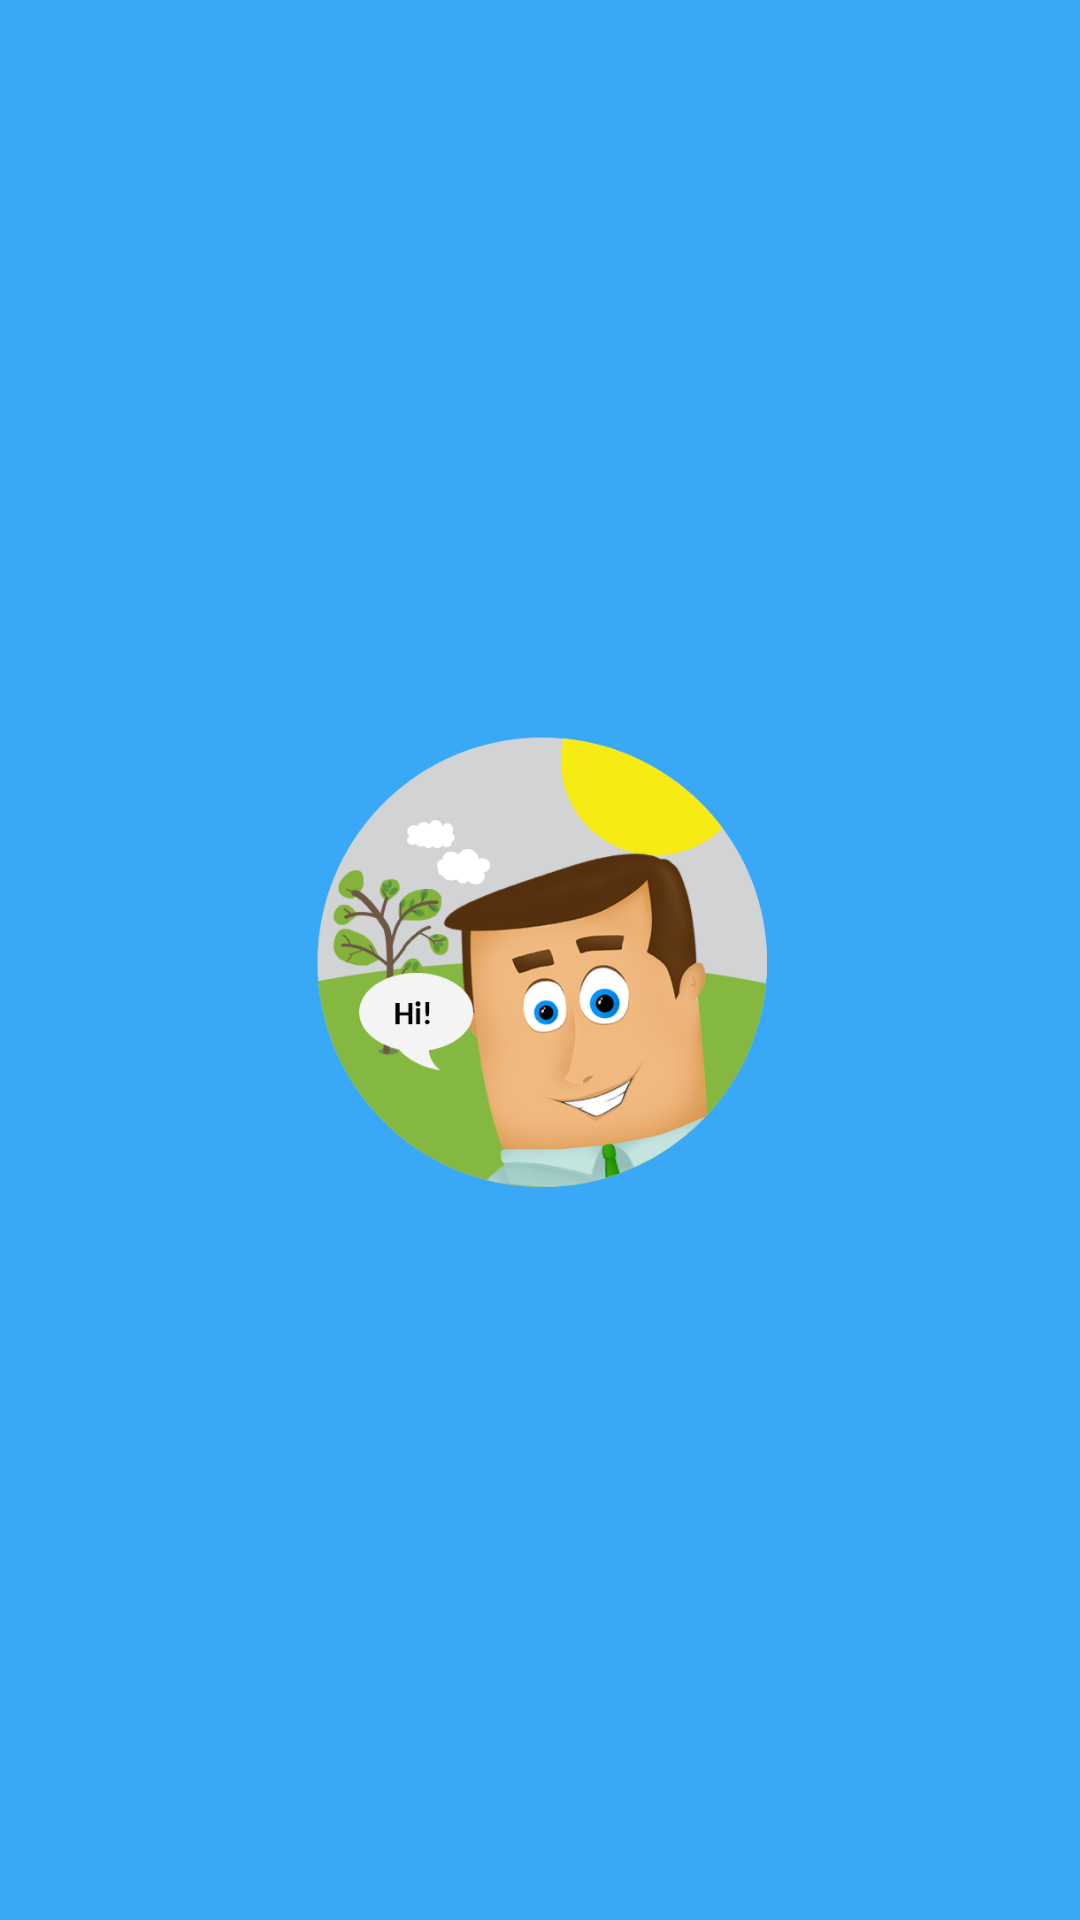

The Android layout XML behind this screen, and the referenced resources:
<!-- AndroidManifest.xml: application theme AppTheme -->
<!-- res/layout/activity_splash_screen.xml -->
<?xml version="1.0" encoding="utf-8"?>
<android.support.constraint.ConstraintLayout xmlns:android="http://schemas.android.com/apk/res/android"
    xmlns:app="http://schemas.android.com/apk/res-auto"
    xmlns:tools="http://schemas.android.com/tools"
    android:layout_width="match_parent"
    android:layout_height="match_parent"
    android:theme="@style/FullScreenTheme"
    android:background="@color/primary"
    tools:context=".SplashScreen">

    <ImageView
        android:id="@+id/imageView"
        android:layout_width="wrap_content"
        android:layout_height="wrap_content"
        android:layout_marginStart="8dp"
        android:layout_marginLeft="8dp"
        android:layout_marginTop="8dp"
        android:layout_marginEnd="8dp"
        android:layout_marginRight="8dp"
        android:layout_marginBottom="8dp"
        app:layout_constraintBottom_toBottomOf="parent"
        app:layout_constraintEnd_toEndOf="parent"
        app:layout_constraintStart_toStartOf="parent"
        app:layout_constraintTop_toTopOf="parent"
        app:srcCompat="@drawable/conversation_hi"
        tools:srcCompat="@drawable/conversation_hi" />
</android.support.constraint.ConstraintLayout>
<!-- resources referenced by this layout -->
<resources>
  <color name="primary">#38A8F7</color>
  <!-- drawable conversation_hi: png bitmap (drawable-hdpi, 37702 bytes) -->
  <style name="FullScreenTheme" parent="Theme.AppCompat.Light.NoActionBar">
          
          <item name="colorPrimary">@color/colorPrimary</item>
          <item name="colorPrimaryDark">@color/colorPrimaryDark</item>
          <item name="colorAccent">@color/colorAccent</item>
          <item name="android:windowFullscreen">false</item>
          <item name="android:windowActionBar">false</item>
      </style>
  <style name="AppTheme" parent="Theme.AppCompat.Light.DarkActionBar">
          
          <item name="colorPrimary">@color/colorPrimary</item>
          <item name="colorPrimaryDark">@color/colorPrimaryDark</item>
          <item name="colorAccent">@color/colorAccent</item>
      </style>
  <color name="colorPrimary">#008577</color>
  <color name="colorPrimaryDark">#00574B</color>
  <color name="colorAccent">#D81B60</color>
</resources>
